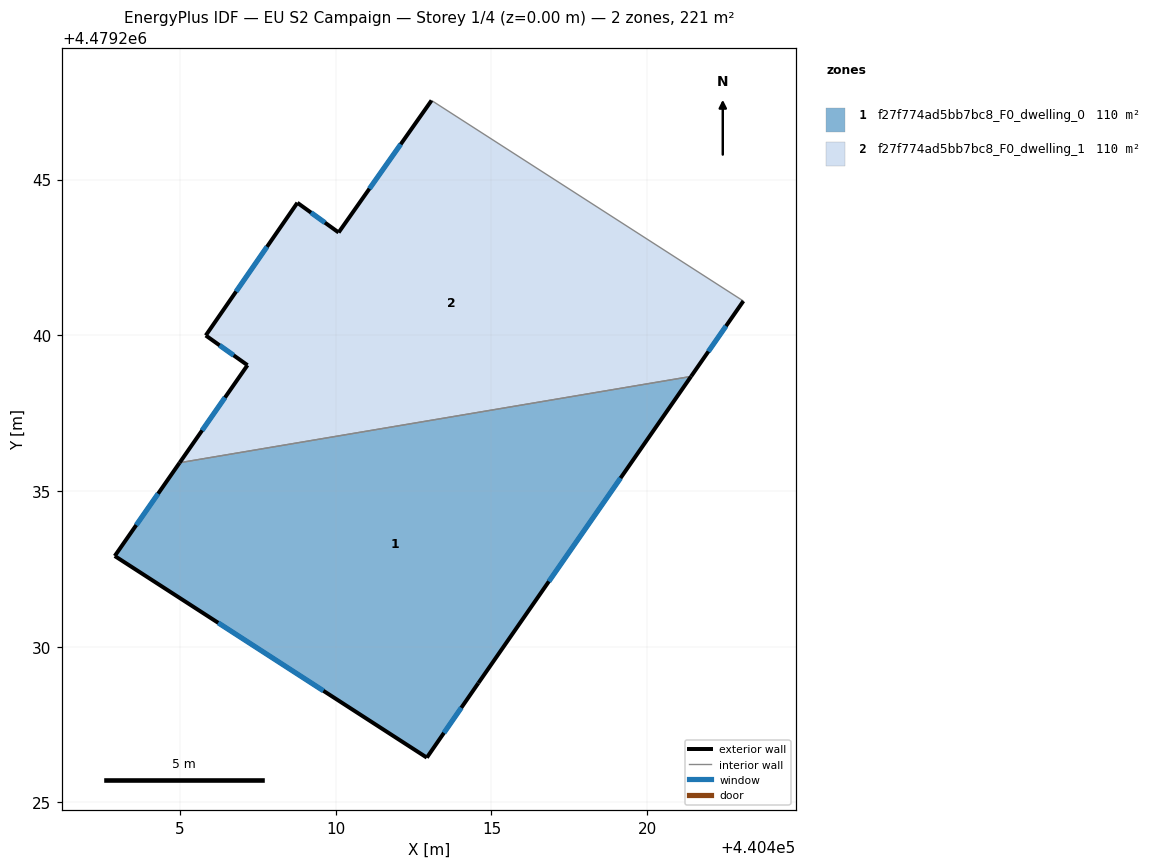
=== STOREY PLAN SPEC (per zone: floor XY polygon, exterior-wall plan segments, windows/doors) ===
zone 1: f27f774ad5bb7bc8_F0_dwelling_0  (110.5 m²)
  floor: (440421.41, 4479238.68) (440414.58, 4479228.83) (440412.92, 4479226.44) (440402.90, 4479232.91) (440404.99, 4479235.91)
  exterior wall: (440414.58, 4479228.83) – (440421.41, 4479238.68)  [12.0 m]
    window: (440416.84, 4479232.10) – (440419.14, 4479235.41)  [4.1 m²]
  exterior wall: (440412.92, 4479226.44) – (440414.58, 4479228.83)  [2.9 m]
    window: (440413.47, 4479227.23) – (440414.03, 4479228.04)  [1.0 m²]
  exterior wall: (440402.90, 4479232.91) – (440412.92, 4479226.44)  [11.9 m]
    window: (440406.22, 4479230.77) – (440409.60, 4479228.58)  [4.1 m²]
  exterior wall: (440404.99, 4479235.91) – (440402.90, 4479232.91)  [3.6 m]
    window: (440404.30, 4479234.91) – (440403.59, 4479233.90)  [1.2 m²]
  interior walls: 1
zone 2: f27f774ad5bb7bc8_F0_dwelling_1  (110.5 m²)
  floor: (440423.09, 4479241.10) (440421.41, 4479238.68) (440404.99, 4479235.91) (440407.16, 4479239.04) (440405.83, 4479239.99) (440408.77, 4479244.25) (440410.09, 4479243.30) (440413.08, 4479247.54)
  exterior wall: (440410.09, 4479243.30) – (440408.77, 4479244.25)  [1.6 m]
    window: (440409.65, 4479243.62) – (440409.21, 4479243.94)  [0.6 m²]
  exterior wall: (440413.08, 4479247.54) – (440410.09, 4479243.30)  [5.2 m]
    window: (440412.09, 4479246.13) – (440411.08, 4479244.70)  [1.8 m²]
  exterior wall: (440421.41, 4479238.68) – (440423.09, 4479241.10)  [2.9 m]
    window: (440421.96, 4479239.48) – (440422.53, 4479240.30)  [1.0 m²]
  exterior wall: (440407.16, 4479239.04) – (440404.99, 4479235.91)  [3.8 m]
    window: (440406.44, 4479238.00) – (440405.71, 4479236.94)  [1.3 m²]
  exterior wall: (440405.83, 4479239.99) – (440407.16, 4479239.04)  [1.6 m]
    window: (440406.27, 4479239.68) – (440406.72, 4479239.35)  [0.6 m²]
  exterior wall: (440408.77, 4479244.25) – (440405.83, 4479239.99)  [5.2 m]
    window: (440407.79, 4479242.84) – (440406.80, 4479241.40)  [1.8 m²]
  interior walls: 2

=== DERIVED (storey summary) ===
Building: EU S2 Campaign
Storey: 1 of 4  (floor level z = 0.00 m)
Storey gross floor area: 220.9 m²
Zones on this storey: 2
  - f27f774ad5bb7bc8_F0_dwelling_0: floor 110.5 m²; exterior wall 30.5 m (91.4 m²); 4 window(s) 10.4 m²; WWR 11.4%
  - f27f774ad5bb7bc8_F0_dwelling_1: floor 110.5 m²; exterior wall 20.4 m (61.2 m²); 6 window(s) 7.0 m²; WWR 11.4%
Zone adjacency (shared interzone walls):
  - f27f774ad5bb7bc8_F0_dwelling_0 ↔ f27f774ad5bb7bc8_F0_dwelling_1